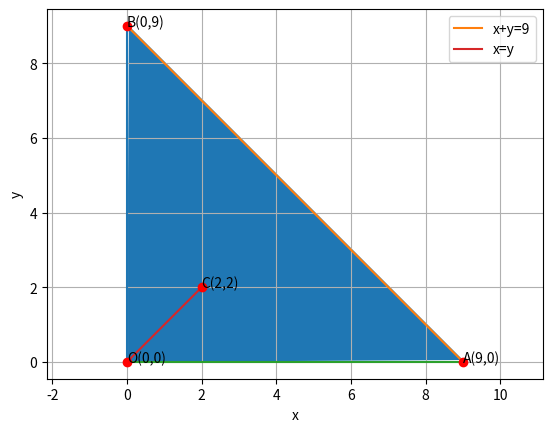

The matplotlib source for this figure:
# -*- coding: utf-8 -*-
"""Untitled44.ipynb

Automatically generated by Colaboratory.

Original file is located at
    https://colab.research.google.com/<link-removed>
"""

# -*- coding: utf-8 -*-
"""Assignment 8-1
Automatically generated by Colaboratory.
Original file is located at
    https://colab.research.google.com/<link-removed>
"""
 
# -*- coding: utf-8 -*-
"""Assignment8.ipynb
 
Automatically generated by Colaboratory.
Original file is located at
    https://colab.research.google.com/<link-removed>
"""
#Code by Batharaju Ramana 
#June 28, 2021
 
import numpy as np
import matplotlib.pyplot as plt
 
#Generate line points
def line_gen(A,B):
  len =10
  dim = A.shape[0]
  x_AB = np.zeros((dim,len))
  lam_1 = np.linspace(0,1,len)
  for i in range(len):
    temp1 = A + lam_1[i]*(B-A)
    x_AB[:,i]= temp1.T
  return x_AB
 
#Generating and plotting line
A=np.array([0,0])
B=np.array([0,9])
AB=line_gen(A,B)
plt.plot(AB[0,:],AB[1,:])
 
C=np.array([0,9])
D=np.array([9,0])
CD=line_gen(C,D)
plt.plot(CD[0,:],CD[1,:],label='x+y=9')
 
E=np.array([0,0])
F=np.array([9,0])
EF=line_gen(E,F) 
plt.plot(EF[0,:],EF[1,:])
 
G=np.array([0,0])
H=np.array([2,2])
GH=line_gen(G,H)
plt.plot(GH[0,:],GH[1,:],label='x=y')
 
#Shading Required Region
x1=[9,0.05,0]
y1=[0.05,9,0]
plt.fill(x1,y1)
 
#Labelling points
plt.plot(9,0,'o',color='r')
plt.text(9,0,'A(9,0)')
plt.plot(0,0,'o',color='r')
plt.text(0,0,'O(0,0)')
plt.plot(0,9, 'o', color='r')
plt.text(0,9,'B(0,9)')
plt.plot(2, 2,'o',color='r')
plt.text(2,2,'C(2,2)')
 
plt.xlabel('x')
plt.ylabel('y')
plt.legend(loc='best')
plt.grid() # minor
plt.axis('equal')